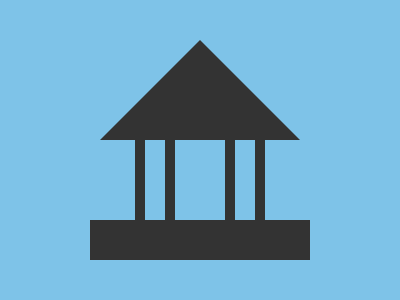

Give the HTML and CSS whose rendering is this image.

<t></t>
<a>
  <b></b>
</a>
<h></h>
<style>
  body {
    background: #7ec3e8;

    &,
    a {
      display: grid;
      place-items: center;
      place-content: center;
    }

    t {
      border-inline: 100px solid transparent;
      border-bottom: 100px solid #333;
    }

    a,
    b {
      border: solid #333;
      border-width: 0 10px;
      height: 80px;
    }

    b {
      width: 50px;
      margin: 0 20px;
    }

    h {
      background: #333;
      width: 220px;
      height: 40px;
    }
  }
</style>
